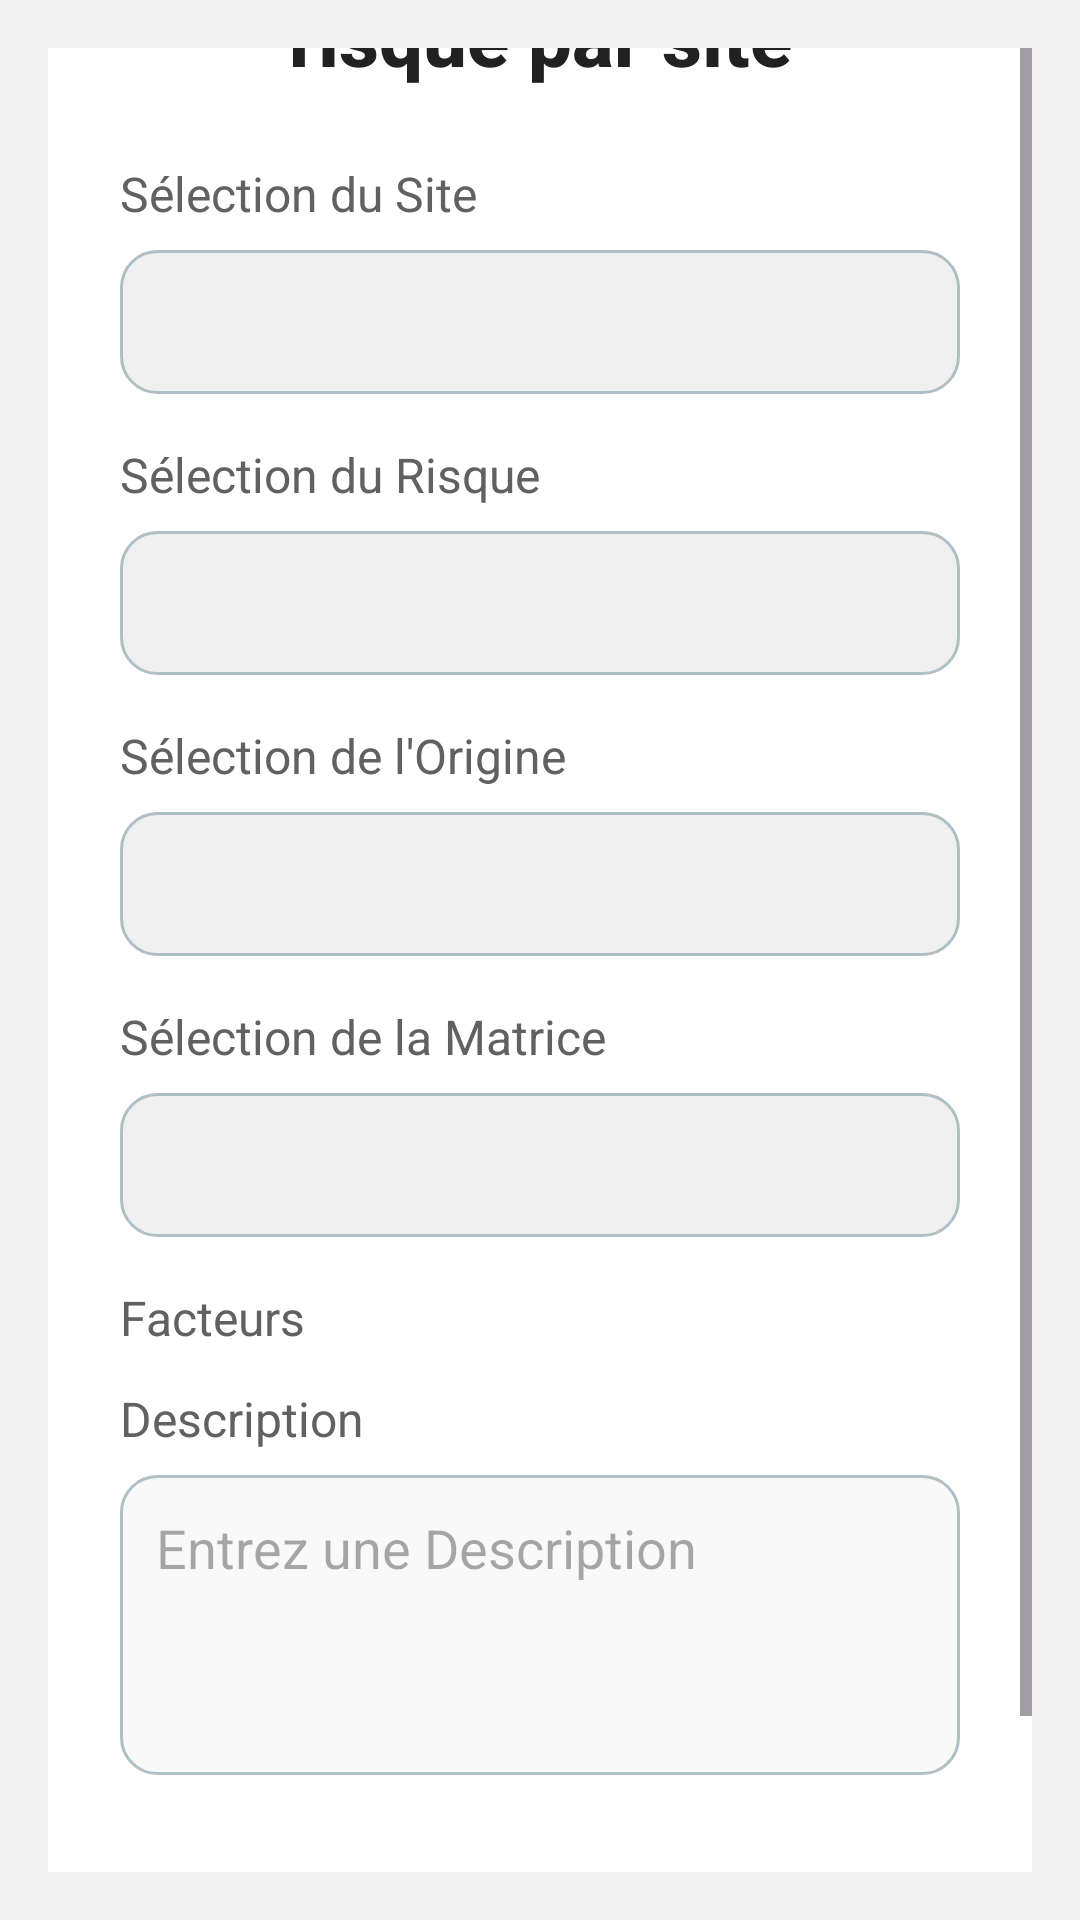

Here is an Android app screen rendered from its layout file. Give the layout XML and the strings, colors and styles it references.
<!-- AndroidManifest.xml: application theme one_mobile -->
<!-- res/layout/evaluation_site_update_form.xml -->
<?xml version="1.0" encoding="utf-8"?>
<ScrollView xmlns:android="http://schemas.android.com/apk/res/android"
    android:layout_width="match_parent"
    android:layout_height="match_parent"
    android:padding="16dp"
    android:background="#F4F4F4">

    <LinearLayout
        android:layout_width="match_parent"
        android:layout_height="wrap_content"
        android:orientation="vertical"
        android:padding="24dp"
        android:background="#FFFFFF"
        android:elevation="4dp"
        android:radius="12dp"
        android:clipToPadding="false"
        android:layout_gravity="center">

        
        <TextView
            android:layout_width="match_parent"
            android:layout_height="wrap_content"
            android:text="Modifier l'Évaluation du risque par site"
            android:textSize="26sp"
            android:textStyle="bold"
            android:textColor="#212121"
            android:gravity="center"
            android:layout_marginBottom="24dp"
            android:fontFamily="sans-serif-medium"/>

        
        <TextView
            android:layout_width="match_parent"
            android:layout_height="wrap_content"
            android:text="Sélection du Site"
            android:textSize="16sp"
            android:textColor="#616161"
            android:layout_marginBottom="8dp"
            android:fontFamily="sans-serif" />

        <Spinner
            android:id="@+id/site_spinner"
            android:layout_width="match_parent"
            android:layout_height="48dp"
            android:minHeight="48dp"
            android:background="@drawable/spinner_bg"
            android:padding="10dp"
            android:layout_marginBottom="16dp" />

        
        <TextView
            android:layout_width="match_parent"
            android:layout_height="wrap_content"
            android:text="Sélection du Risque"
            android:textSize="16sp"
            android:textColor="#616161"
            android:layout_marginBottom="8dp"
            android:fontFamily="sans-serif" />

        <Spinner
            android:id="@+id/risk_spinner"
            android:layout_width="match_parent"
            android:layout_height="48dp"
            android:minHeight="48dp"
            android:background="@drawable/spinner_bg"
            android:padding="10dp"
            android:layout_marginBottom="16dp" />

        
        <TextView
            android:layout_width="match_parent"
            android:layout_height="wrap_content"
            android:text="Sélection de l'Origine"
            android:textSize="16sp"
            android:textColor="#616161"
            android:layout_marginBottom="8dp"
            android:fontFamily="sans-serif" />

        <Spinner
            android:id="@+id/origin_spinner"
            android:layout_width="match_parent"
            android:layout_height="48dp"
            android:minHeight="48dp"
            android:background="@drawable/spinner_bg"
            android:padding="10dp"
            android:layout_marginBottom="16dp" />

        
        <TextView
            android:layout_width="match_parent"
            android:layout_height="wrap_content"
            android:text="Sélection de la Matrice"
            android:textSize="16sp"
            android:textColor="#616161"
            android:layout_marginBottom="8dp"
            android:fontFamily="sans-serif" />

        <Spinner
            android:id="@+id/matrice_spinner"
            android:layout_width="match_parent"
            android:layout_height="48dp"
            android:minHeight="48dp"
            android:background="@drawable/spinner_bg"
            android:padding="10dp"
            android:layout_marginBottom="16dp" />

        
        <TextView
            android:layout_width="match_parent"
            android:layout_height="wrap_content"
            android:text="Facteurs"
            android:textSize="16sp"
            android:textColor="#616161"
            android:layout_marginBottom="4dp"
            android:fontFamily="sans-serif" />

        <LinearLayout
            android:id="@+id/factors_container"
            android:layout_width="match_parent"
            android:layout_height="wrap_content"
            android:orientation="vertical"
            android:layout_marginTop="8dp" />

        
        <TextView
            android:layout_width="match_parent"
            android:layout_height="wrap_content"
            android:text="Description"
            android:textSize="16sp"
            android:textColor="#616161"
            android:layout_marginBottom="8dp"
            android:fontFamily="sans-serif" />

        <EditText
            android:id="@+id/description_edit_text"
            android:layout_width="match_parent"
            android:layout_height="wrap_content"
            android:hint="Entrez une Description"
            android:inputType="textMultiLine"
            android:minHeight="100dp"
            android:gravity="top"
            android:background="@drawable/edittext_bg"
            android:padding="12dp"
            android:textColor="#212121"
            android:layout_marginBottom="16dp" />

        
        <Button
            android:id="@+id/submit_button"
            android:layout_width="match_parent"
            android:layout_height="48dp"
            android:text="Mettre à jour"
            android:textColor="#FFFFFF"
            android:background="@drawable/button_bg"
            android:layout_marginTop="20dp"
            android:textSize="16sp" />

    </LinearLayout>
</ScrollView>
<!-- resources referenced by this layout -->
<resources>
  <!-- drawable edittext_bg (drawable) -->
  <shape xmlns:android="http://schemas.android.com/apk/res/android">
      <solid android:color="#F9F9F9"/>
      <corners android:radius="12dp"/>
      <stroke android:color="#B0BEC5" android:width="1dp"/>
  </shape>
  <!-- drawable spinner_bg (drawable) -->
  <shape xmlns:android="http://schemas.android.com/apk/res/android">
      <solid android:color="#F0F0F0"/>
      <corners android:radius="12dp"/>
      <stroke android:color="#B0BEC5" android:width="1dp"/>
  </shape>
  <style name="one_mobile" parent="Theme.one_mobile" />
  <style name="Theme.one_mobile" parent="Base.Theme.one_mobile" />
  <style name="Base.Theme.one_mobile" parent="Theme.Material3.DayNight.NoActionBar">
          
          <item name="colorPrimary">#8BC34A</item> 
          <item name="colorPrimaryVariant">#8BC34A</item> 
          <item name="colorOnPrimary">#FFFFFF</item> 
      </style>
</resources>
